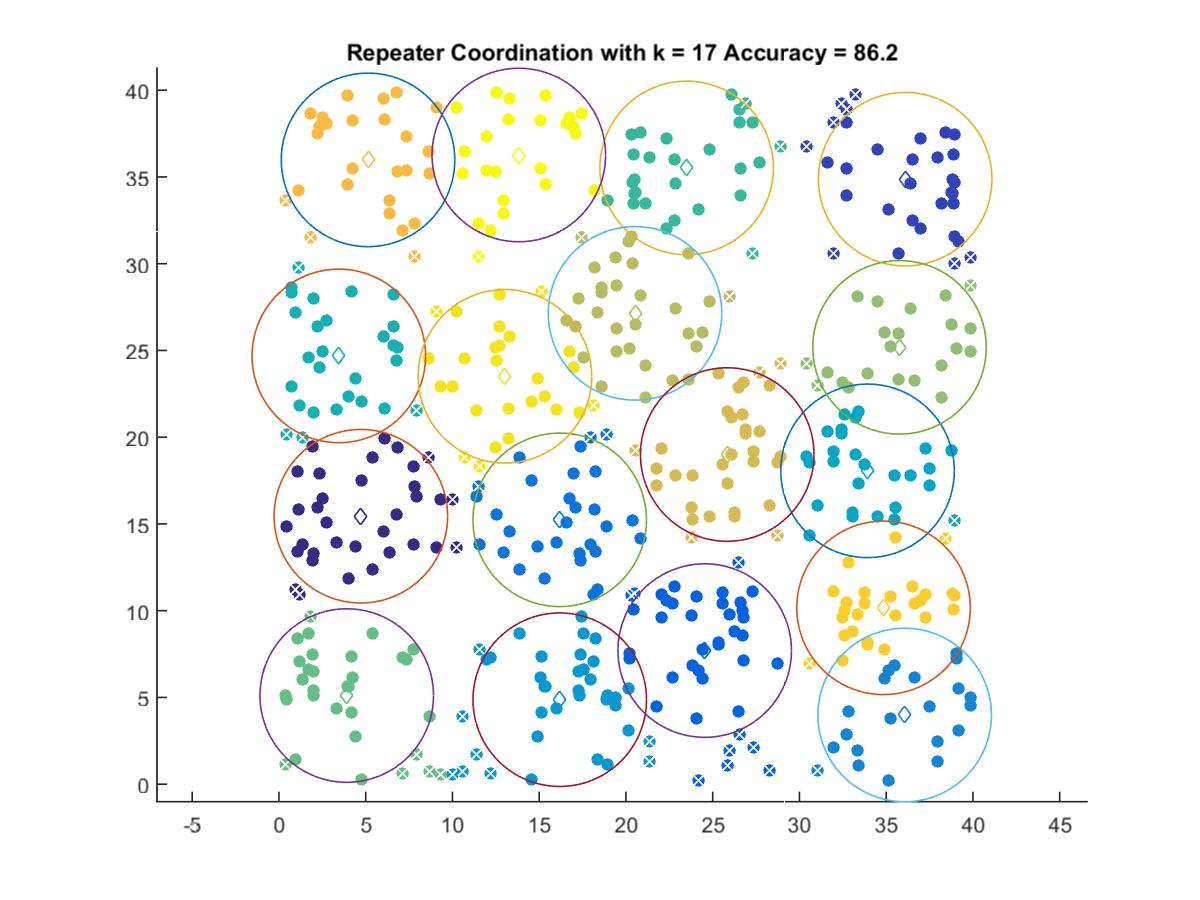

The table this chart was drawn from, first rows:
4.7212, 15.448
36.09, 34.87
24.54, 7.704
16.18, 15.24
36.06, 3.991
16.19, 4.873
33.92, 18.06
3.452, 24.69
23.5, 35.52
3.909, 5.112
35.77, 25.18
20.52, 27.14
25.84, 19
5.135, 35.98
34.85, 10.17
13.03, 23.51
13.83, 36.27
